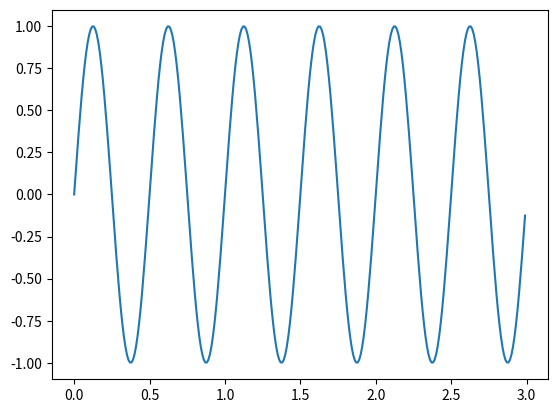
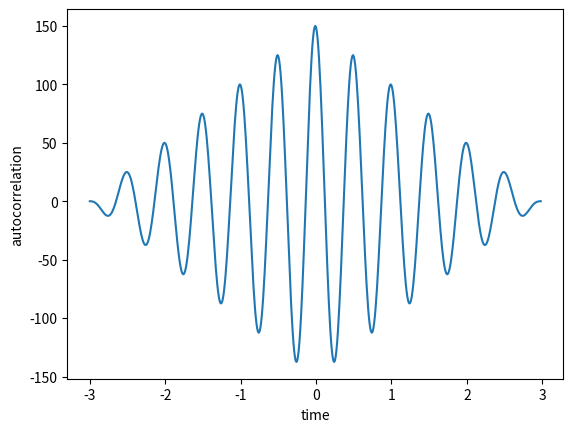
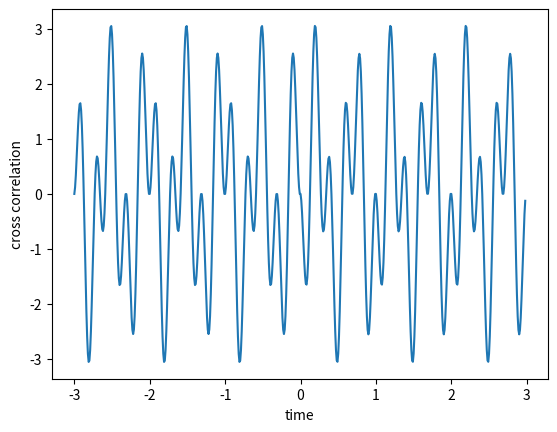
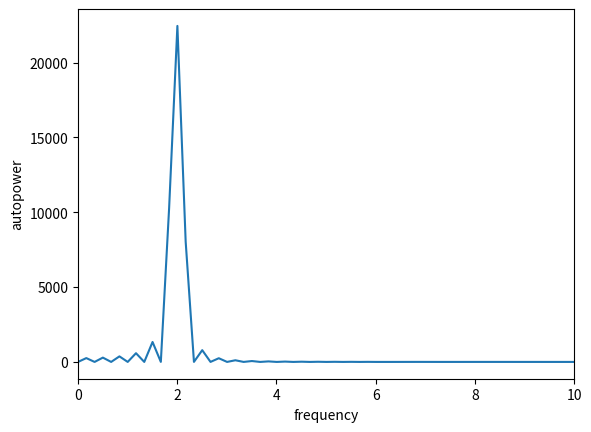
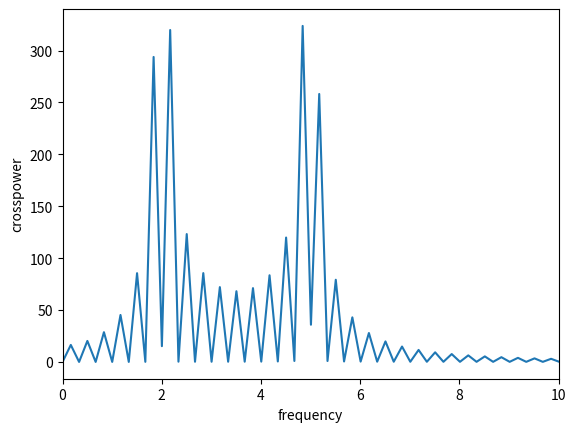

The script that saved these images, in order:
import matplotlib.pyplot as plt
import numpy as np

######## auto/cross correlation #########

# time = np.arange(0, 10, 0.1)
# time_corr


def ApEn(U, m, r) -> float:
    """Approximate_entropy."""

    def _maxdist(x_i, x_j):
        return max([abs(ua - va) for ua, va in zip(x_i, x_j)])

    def _phi(m):
        x = [[U[j] for j in range(i, i + m - 1 + 1)] for i in range(N - m + 1)]
        C = [
            len([1 for x_j in x if _maxdist(x_i, x_j) <= r]) / (N - m + 1.0)
            for x_i in x
        ]
        return (N - m + 1.0) ** (-1) * sum(np.log(C))

    N = len(U)

    return abs(_phi(m + 1) - _phi(m))


fx = 5
fy = 2
fs = 100
t = np.arange(0, 3, 1 / fs)
y = np.sin(2 * np.pi * fy * t)
x = np.cos(2 * np.pi * fx * t)

N = len(y)
t_corr = np.arange(-N / fs, N / fs - 1 / fs, 1 / fs)

plt.figure()
plt.plot(t, y)
plt.show()

auto = np.correlate(y, y, mode="full")
cross = np.correlate(y, x, mode="full")

plt.figure()
plt.plot(t_corr, auto)
plt.xlabel("time")
plt.ylabel("autocorrelation")
plt.show()

plt.figure()
plt.plot(t_corr, cross)
plt.xlabel("time")
plt.ylabel("cross correlation")
plt.show()


############### auto power ####################

N = len(auto)
# freq = np.arange(0, (N - 1) * (fs / N), fs / N)
freq = np.arange(0, fs, fs / N)


# create windows
rect_win = np.ones(N)
ham_win = np.hamming(N)

# calculate PSD with both windows
Sxx_rect = np.fft.fft(np.multiply(auto, rect_win))
Sxx_ham = np.fft.fft(np.multiply(auto, ham_win))

plt.figure()
plt.plot(freq, abs(Sxx_rect))
plt.xlabel("frequency")
plt.ylabel("autopower")
plt.xlim(0, 10)
plt.show()

############### cross power ####################

Sxy_rect = np.fft.fft(np.multiply(cross, rect_win))
Sxy_ham = np.fft.fft(np.multiply(cross, ham_win))

plt.figure()
plt.plot(freq, abs(Sxy_rect))
plt.xlabel("frequency")
plt.ylabel("crosspower")
plt.xlim(0, 10)
plt.show()


# Usage example
U = np.array([85, 80, 89] * 17)
print(ApEn(U, 2, 3))
# 1.0996541105257052e-05

randU = np.random.choice([85, 80, 89], size=17 * 3)
print(ApEn(randU, 2, 3))
# 0.8626664154888908
